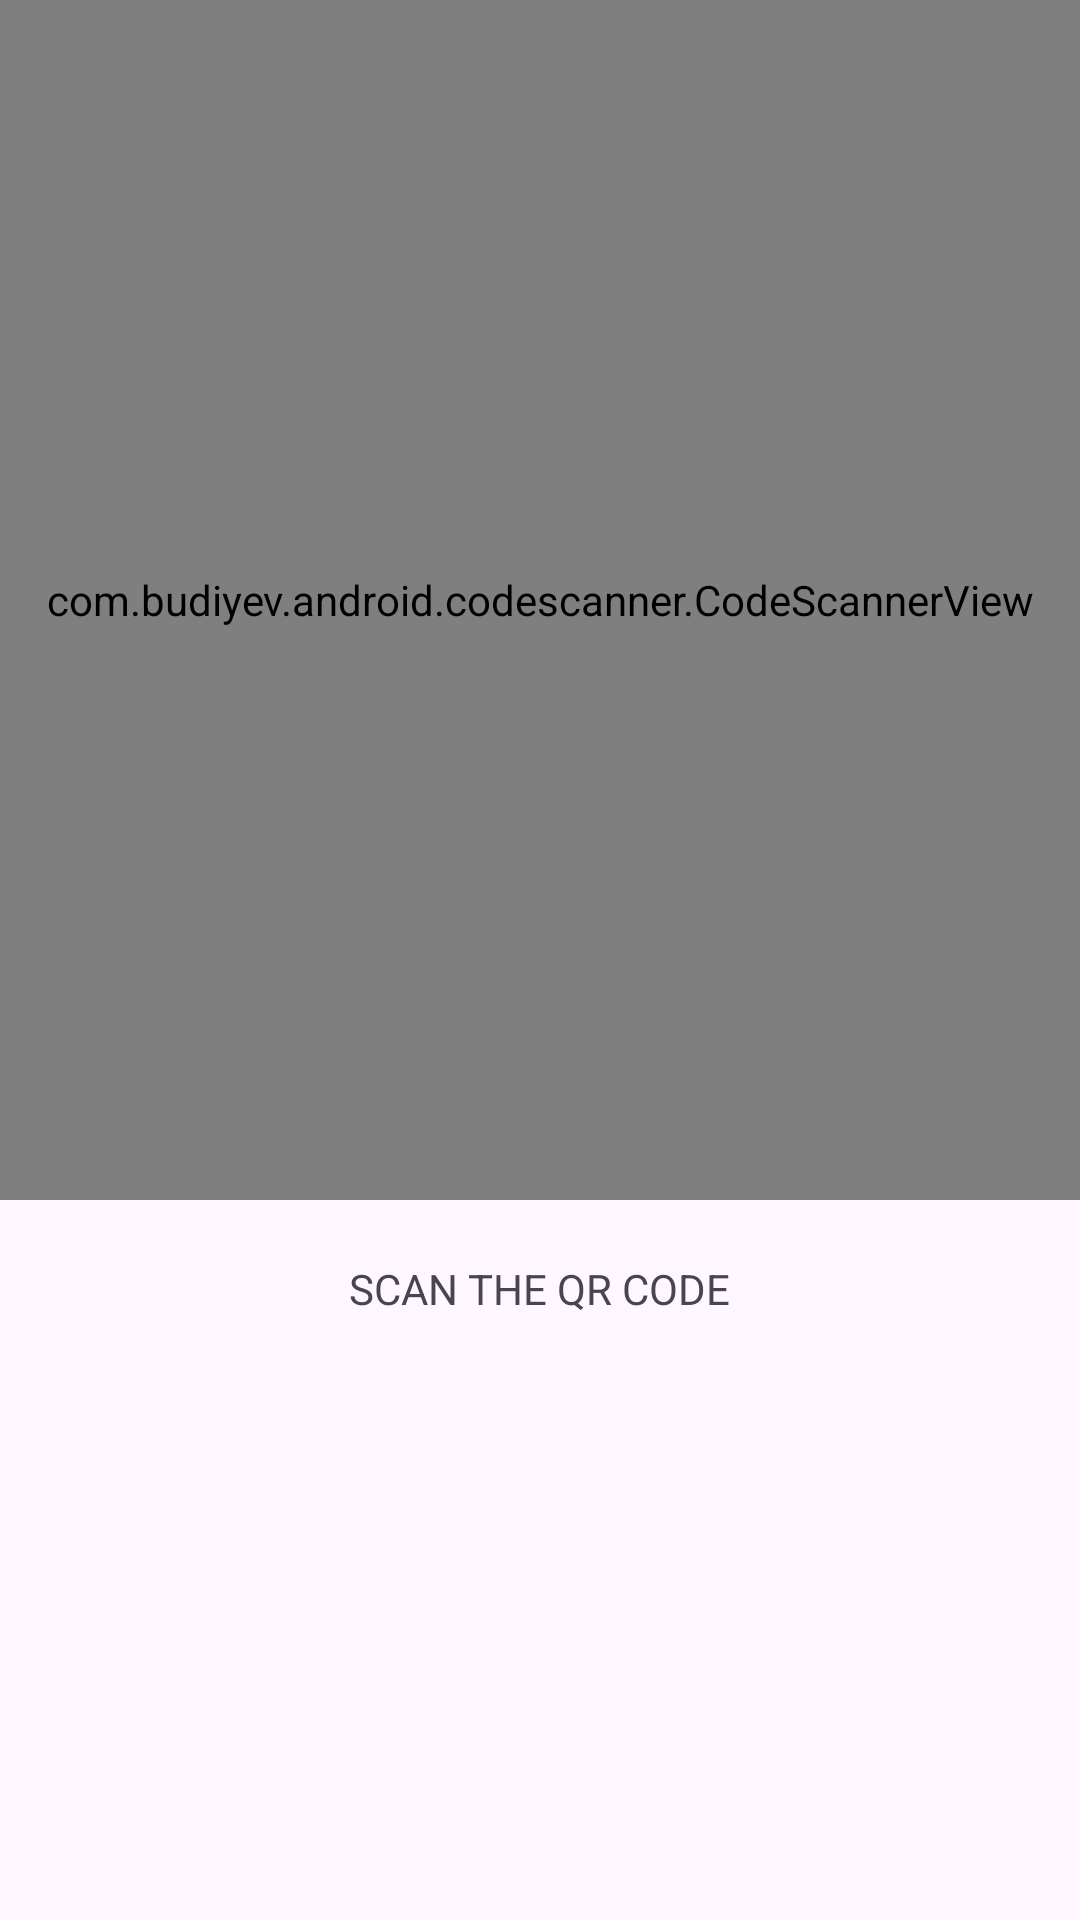

Produce the Android XML layout that renders to this screen, including the resource entries it uses.
<!-- AndroidManifest.xml: application theme Theme.SCANME -->
<!-- res/layout/activity_main2.xml -->
<?xml version="1.0" encoding="utf-8"?>
<RelativeLayout xmlns:android="http://schemas.android.com/apk/res/android"
    xmlns:app="http://schemas.android.com/apk/res-auto"
    xmlns:tools="http://schemas.android.com/tools"
    android:layout_width="match_parent"
    android:layout_height="match_parent"
    tools:context=".MainActivity">

    <com.budiyev.android.codescanner.CodeScannerView
        android:layout_width="match_parent"
        android:layout_height="400dp"
        android:id="@+id/scanner_view"
        app:autoFocusButtonColor="@color/black"
        app:autoFocusButtonVisible="true"
        app:flashButtonColor="@android:color/white"
        app:flashButtonVisible="true"
        app:maskColor="#534D4D"/>

    <TextView
        android:id="@+id/tv_textview"
        android:layout_width="199dp"
        android:layout_height="wrap_content"
        android:layout_below="@+id/scanner_view"
        android:layout_centerHorizontal="true"
        android:layout_marginStart="20dp"
        android:layout_marginTop="20dp"
        android:layout_marginEnd="20dp"
        android:layout_marginBottom="20dp"
        android:text="SCAN THE QR CODE"
        android:textAlignment="center"
        app:maskColor="@color/black" />


</RelativeLayout>
<!-- resources referenced by this layout -->
<resources>
  <style name="Theme.SCANME" parent="Base.Theme.SCANME" />
  <style name="Base.Theme.SCANME" parent="Theme.Material3.DayNight.NoActionBar">
          
          
      </style>
  <!-- not gathered from this repository: default colours our renderer supplied (Android Studio template values) -->
  <color name="black">#FF000000</color>
</resources>
